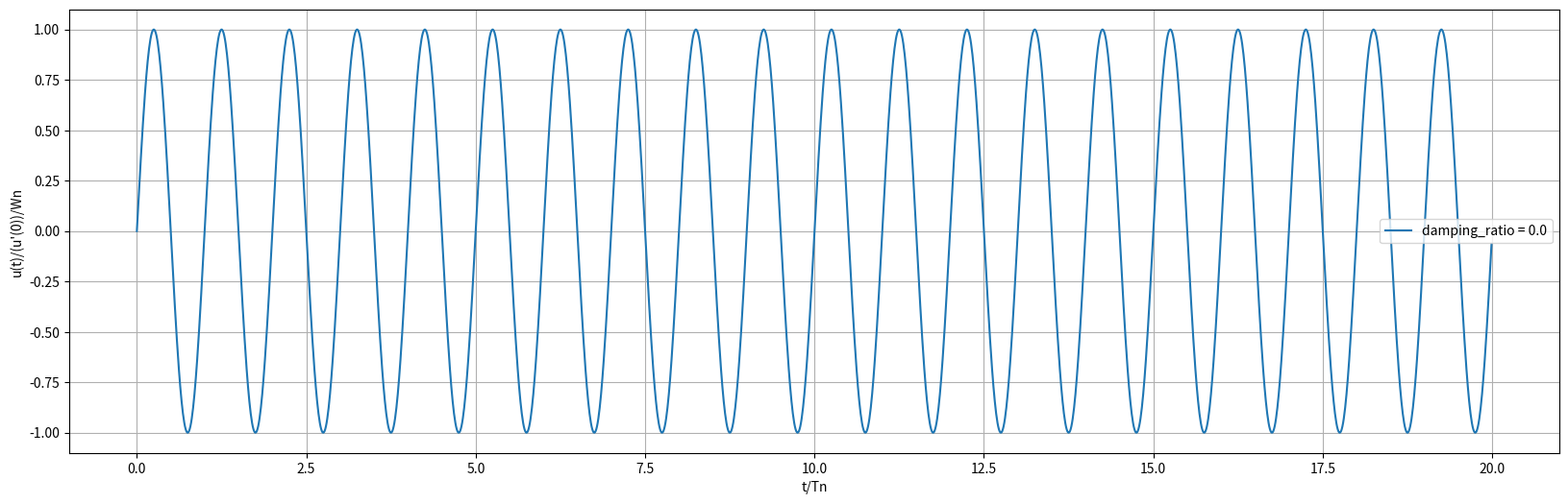
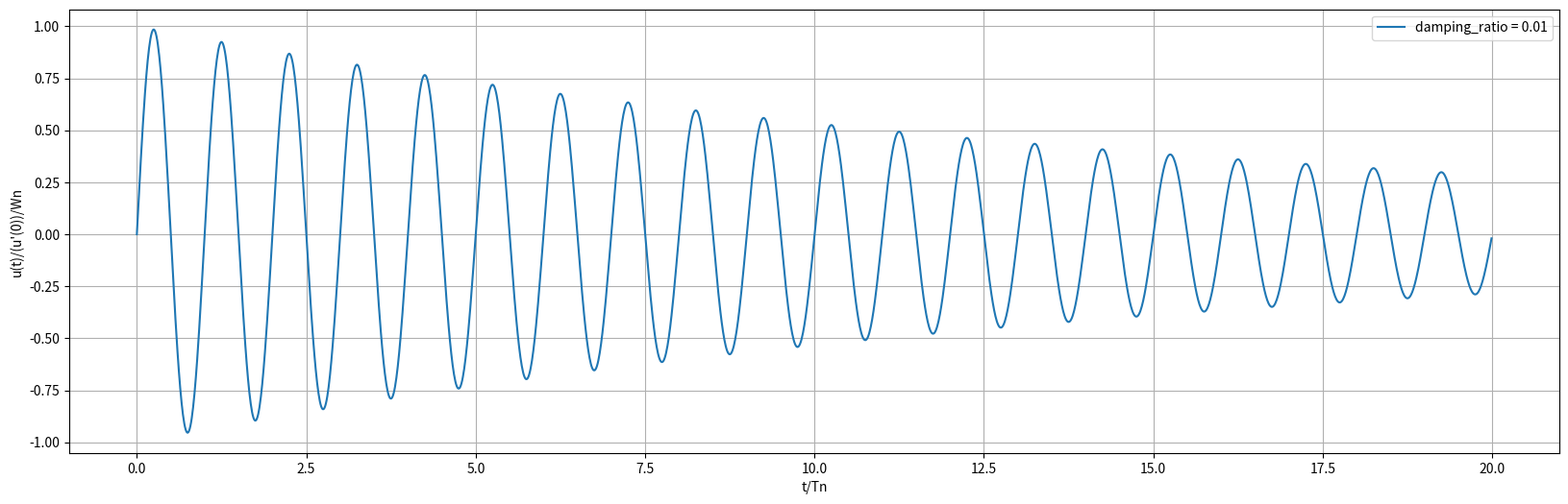
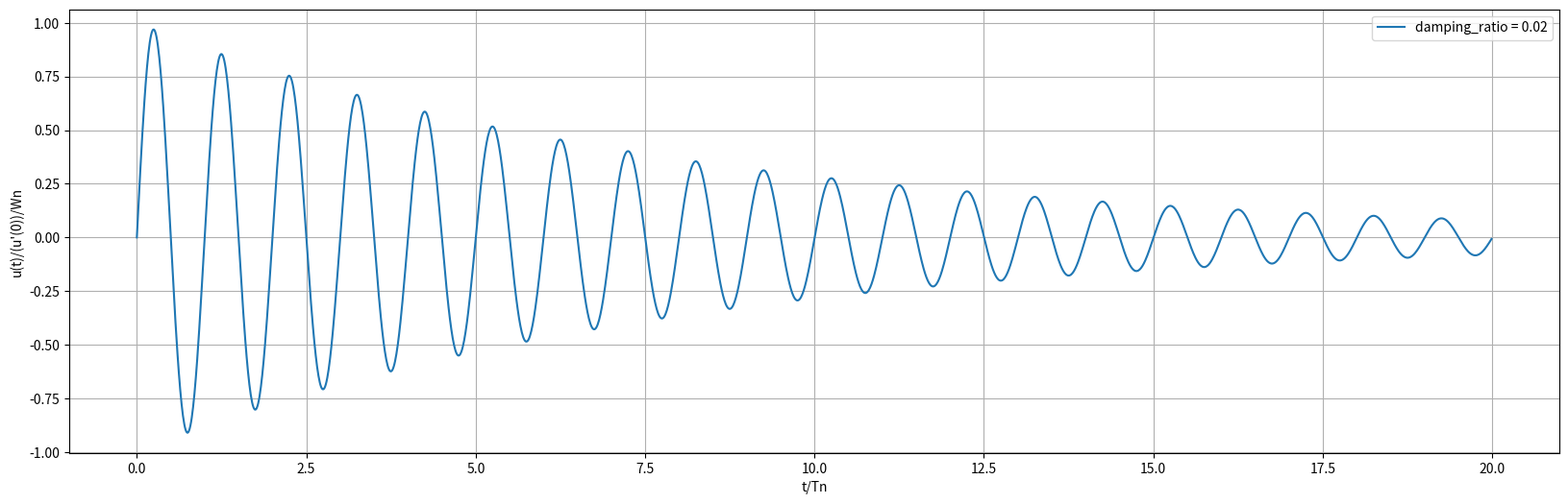
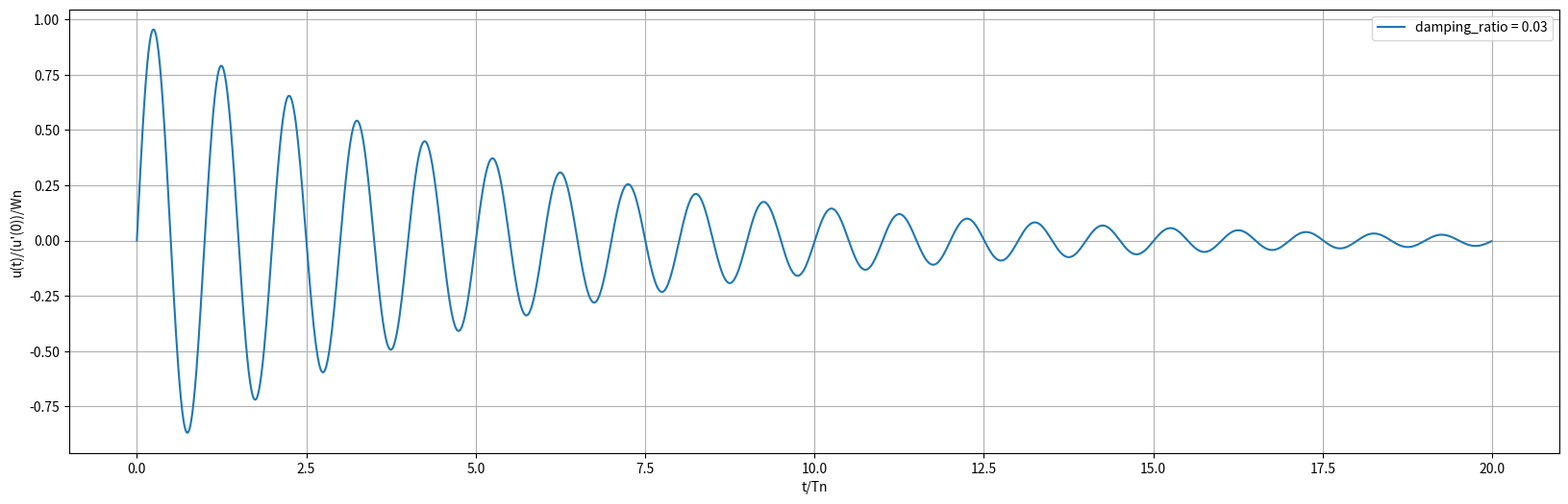
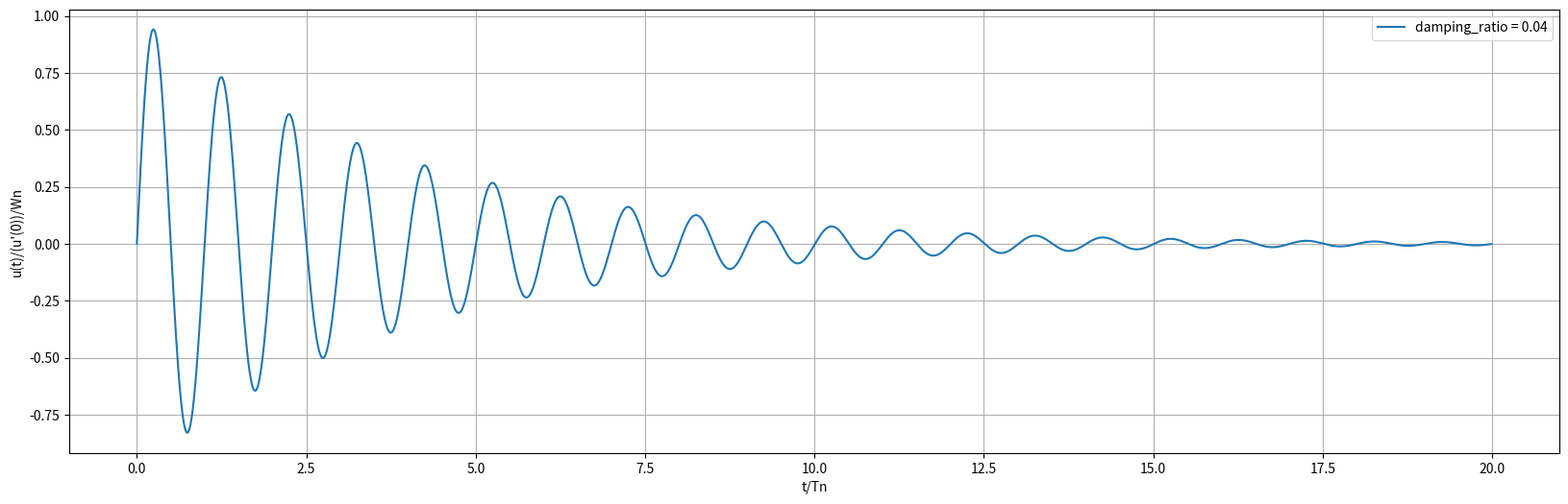
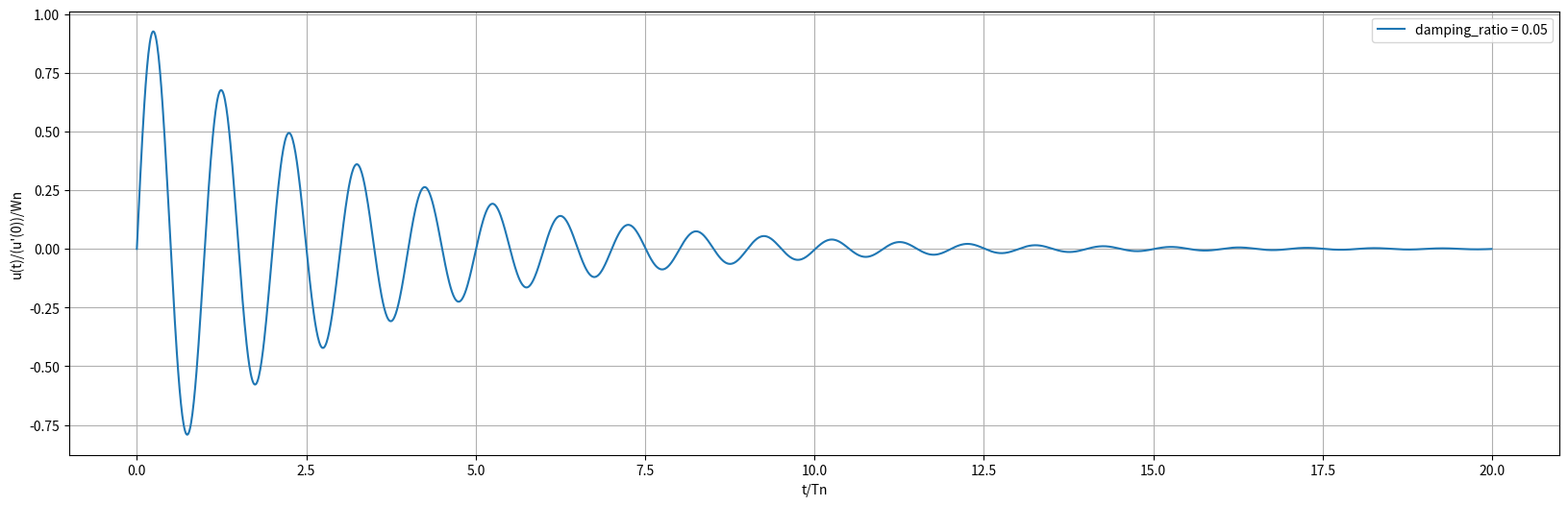

Here is the Python script that generated these plots, in order:

import numpy as np
import math
import matplotlib.pyplot as plt

from sympy import *


def FEM00():
    print("enter main func")

    u = []
    for x in np.arange(0, 1, 0.01):
        y = -x**3 - 3 * x**2 -3 * x + 3 * math.log(1 + x) + 7.099 * math.log(1 + x) 
        u.append(y)

    plt.figure(figsize = (20, 6))
    plt.plot(np.arange(0, 1, 0.01), u, label = "exact")
    
    x_4linear = [0, 0.25, 0.5, 0.75, 1]
    y_4linear = [0, 1.2996, 1.7194, 1.2921, 0]
    plt.plot(x_4linear, y_4linear, label = "4-linear", linestyle = "--")

    x_2quadratic = [0, 0.25, 0.5, 0.75, 1]
    y_2quadratic = [0, -1.8119, -2.2716, -1.6172, 0]
    plt.plot(x_2quadratic, y_2quadratic, label = "2-quadratic", linestyle = "-.")

    plt.grid(True)
    plt.legend()
    plt.xlabel("axial-dir")
    plt.ylabel("horizontal displacement")

    plt.show()

    print("show math.log(1): ", math.log(1))
    print("show math.log(2.71828): ", math.log(2.71828))

def D_of_s00():
    print("dynamic of structure")
    #print("show exp(1): ", math.exp(1))
    #print("show sin(3.1415926): ", math.sin(3.1415926))
    
    for damping_ratio in np.arange(0.00, 0.06, 0.01):
        #damping_ratio = 0.05
        damping_ratio_a = ( 1 - damping_ratio ** 2 ) ** 0.5
        u = []
        for x in np.arange(0, 20, 0.01):
            temp = 2 * math.pi * x
            y = ( 1 / damping_ratio_a ) * math.exp( -1 * damping_ratio * temp ) * math.sin( damping_ratio_a * temp )
            u.append(y)
        
        plt.figure(figsize = (20, 6))
        plt.plot(np.arange(0, 20, 0.01), u, label = "damping_ratio = " + str(damping_ratio))
        
        plt.grid(True)
        plt.legend()
        plt.xlabel("t/Tn")
        plt.ylabel("u(t)/(u'(0))/Wn")

    plt.show()

     

if __name__ == "__main__":
    print("enter main function")
    #FEM00()
    D_of_s00()
